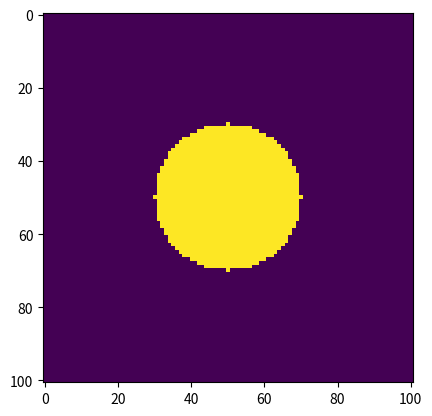

This figure's Python source:
%matplotlib inline

import matplotlib.pyplot as plt
import numpy as np

size = 101
center = size // 2
radius = 20

circle = np.zeros((size, size), dtype=float)
for i in range(size):
    for j in range(size):
        distance_from_center = np.sqrt((i - center)**2 + (j - center)**2)
        if distance_from_center <= radius:
            circle[i, j] = 1

plt.imshow(circle)

#write your code here





# your code here
# no for loops